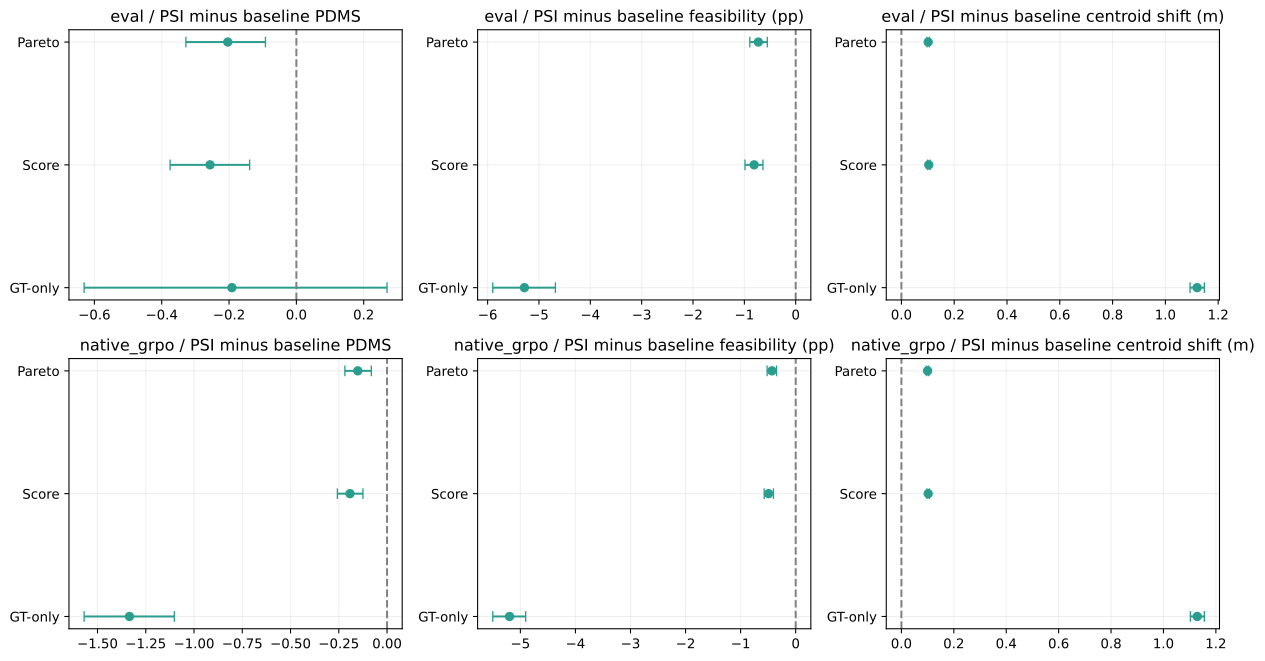

Values plotted in this chart, from the file beside it:
analysis, split, protocol, left, right, metric, n, mean_difference, median_difference, ci_low, ci_high, log_cluster_ci_low, log_cluster_ci_high, win_fraction, tie_fraction, log_count
final512_seed_average, holdout, eval, psi, il_sft, mean_PDMS, 5000, -0.1915, 0.9751, -0.6305, 0.2693, -0.6802, 0.3043, 0.566, 0.262, 991
final512_seed_average, holdout, eval, psi, il_sft, feasible_rate, 5000, -0.05284, 0.0, -0.059, -0.0468, -0.05894, -0.04641, 0.0556, 0.744, 991
final512_seed_average, holdout, eval, psi, il_sft, hard_failure_rate, 5000, 0.0153, 0.0, 0.01138, 0.01951, 0.011, 0.01959, 0.1002, 0.8558, 991
final512_seed_average, holdout, eval, psi, il_sft, pairwise_ADE64, 5000, 0.1433, 0.1179, 0.1413, 0.1455, 0.1406, 0.1461, 1.0, 0.0, 991
final512_seed_average, holdout, eval, psi, il_sft, centroid_displacement, 5000, 1.12, 0.9224, 1.093, 1.148, 1.073, 1.17, 0.9518, 0.0, 991
final512_seed_average, holdout, eval, psi, il_sft, Spread_AUC, 5000, 0.1219, 0.09979, 0.1201, 0.1236, 0.1196, 0.1243, 1.0, 0.0, 991
final512_seed_average, holdout, eval, psi, il_sft, min_PDMS, 5000, -2.923, 0.1831, -3.505, -2.35, -3.575, -2.292, 0.5142, 0.2904, 991
final512_seed_average, holdout, eval, psi, il_sft, max_PDMS, 5000, 1.363, 1.462, 0.9979, 1.707, 0.9596, 1.738, 0.5682, 0.3712, 991
final512_seed_average, holdout, eval, psi, il_sft, std_PDMS, 5000, 1.573, 0.1276, 1.354, 1.798, 1.344, 1.792, 0.521, 0.2628, 991
final512_seed_average, holdout, eval, psi, il_sft, CVaR25_PDMS, 5000, -1.851, 0.4788, -2.417, -1.312, -2.44, -1.272, 0.5362, 0.2794, 991
final512_seed_average, holdout, eval, psi, il_sft, Hit16, 5000, 0.2871, 0.0, 0.2745, 0.3001, 0.2696, 0.3055, 0.3874, 0.574, 991
final512_seed_average, holdout, eval, psi, il_sft, Hit8, 5000, 0.3058, 0.0, 0.2933, 0.3189, 0.2874, 0.3249, 0.4338, 0.5206, 991
final512_seed_average, holdout, eval, psi, il_sft, no_safe_group, 5000, 0.02595, 0.0, 0.02107, 0.03097, 0.02081, 0.03126, 0.0564, 0.9242, 991
final512_seed_average, holdout, eval, psi, il_sft, EP, 5000, 5.127, 3.951, 4.665, 5.57, 4.62, 5.623, 0.6132, 0.2986, 991
final512_seed_average, holdout, eval, psi, il_sft, NC, 5000, -1.585, 0.0, -1.888, -1.293, -1.903, -1.272, 0.0046, 0.9426, 991
final512_seed_average, holdout, eval, psi, il_sft, DAC, 5000, 0.07844, 0.0, -0.215, 0.3419, -0.2273, 0.3896, 0.0406, 0.907, 991
final512_seed_average, holdout, eval, psi, il_sft, TTC, 5000, -5.233, 0.0, -5.787, -4.688, -5.842, -4.622, 0.0174, 0.8378, 991
final512_seed_average, holdout, eval, psi, il_sft, DDC, 5000, -0.3802, 0.0, -0.5069, -0.2605, -0.517, -0.2536, 0.0036, 0.968, 991
final512_seed_average, holdout, eval, psi, il_sft, Comfort, 5000, 0.008125, 0.0, -0.02094, 0.05, -0.02116, 0.05071, 0.0014, 0.9968, 991
final512_seed_average, holdout, eval, psi, il_sft, GT_center_distance, 5000, 1.014, 0.7911, 0.986, 1.042, 0.9676, 1.063, 0.8886, 0.0, 991
final512_seed_average, holdout, eval, psi, il_sft, CRN_policy_shift, 5000, 1.124, 0.9234, 1.099, 1.152, 1.076, 1.173, 0.96, 0.0, 991
final512_seed_average, holdout, eval, psi, score, mean_PDMS, 5000, -0.2564, 0.0, -0.3751, -0.1389, -0.3834, -0.136, 0.4338, 0.3354, 991
final512_seed_average, holdout, eval, psi, score, feasible_rate, 5000, -0.008098, 0.0, -0.009873, -0.00638, -0.009818, -0.006346, 0.0856, 0.7752, 991
final512_seed_average, holdout, eval, psi, score, hard_failure_rate, 5000, 0.003103, 0.0, 0.001928, 0.004311, 0.001869, 0.004391, 0.0742, 0.8708, 991
final512_seed_average, holdout, eval, psi, score, pairwise_ADE64, 5000, -0.0001212, 0.007813, -0.000917, 0.0006685, -0.001506, 0.001102, 0.678, 0.0, 991
final512_seed_average, holdout, eval, psi, score, centroid_displacement, 5000, 0.1036, 0.09349, 0.09925, 0.1084, 0.09767, 0.1096, 0.8048, 0.0, 991
final512_seed_average, holdout, eval, psi, score, Spread_AUC, 5000, -0.0002037, 0.006825, -0.0009455, 0.000501, -0.00139, 0.0008911, 0.6774, 0.0, 991
final512_seed_average, holdout, eval, psi, score, min_PDMS, 5000, -0.321, 0.0, -0.5482, -0.102, -0.5568, -0.09414, 0.3994, 0.4078, 991
final512_seed_average, holdout, eval, psi, score, max_PDMS, 5000, -0.06244, 0.0, -0.1837, 0.04887, -0.1847, 0.0495, 0.3632, 0.5538, 991
final512_seed_average, holdout, eval, psi, score, std_PDMS, 5000, 0.09662, 0.0, -0.005562, 0.1953, -0.007104, 0.2037, 0.375, 0.3336, 991
final512_seed_average, holdout, eval, psi, score, CVaR25_PDMS, 5000, -0.3547, 0.0, -0.534, -0.1696, -0.5456, -0.1574, 0.4126, 0.3778, 991
final512_seed_average, holdout, eval, psi, score, Hit16, 5000, -0.001425, 0.0, -0.003326, 0.0005006, -0.003421, 0.0004308, 0.0218, 0.9526, 991
final512_seed_average, holdout, eval, psi, score, Hit8, 5000, -0.002012, 0.0, -0.0039, -0.000125, -0.0039, -0.0001699, 0.0336, 0.927, 991
final512_seed_average, holdout, eval, psi, score, no_safe_group, 5000, 0.004275, 0.0, 0.002325, 0.0062, 0.002459, 0.006204, 0.0288, 0.956, 991
final512_seed_average, holdout, eval, psi, score, EP, 5000, 0.2083, 0.0, 0.091, 0.3264, 0.08013, 0.3321, 0.4476, 0.38, 991
final512_seed_average, holdout, eval, psi, score, NC, 5000, -0.3512, 0.0, -0.4373, -0.2662, -0.4466, -0.2591, 0.012, 0.9474, 991
final512_seed_average, holdout, eval, psi, score, DAC, 5000, 0.03609, 0.0, -0.04173, 0.1173, -0.04705, 0.116, 0.0456, 0.917, 991
final512_seed_average, holdout, eval, psi, score, TTC, 5000, -0.7506, 0.0, -0.8986, -0.6047, -0.903, -0.5966, 0.0452, 0.857, 991
final512_seed_average, holdout, eval, psi, score, DDC, 5000, -0.1003, 0.0, -0.1471, -0.05883, -0.1498, -0.05562, 0.0086, 0.9696, 991
final512_seed_average, holdout, eval, psi, score, Comfort, 5000, -0.01109, 0.0, -0.02625, -0.0009375, -0.02643, -0.0006432, 0.0004, 0.9978, 991
final512_seed_average, holdout, eval, psi, score, GT_center_distance, 5000, 0.09937, 0.09016, 0.09488, 0.1039, 0.09339, 0.1055, 0.79, 0.0, 991
final512_seed_average, holdout, eval, psi, score, CRN_policy_shift, 5000, 0.1041, 0.09292, 0.09959, 0.1085, 0.09819, 0.1099, 0.8094, 0.0, 991
final512_seed_average, holdout, eval, psi, pareto, mean_PDMS, 5000, -0.2038, 0.0, -0.3282, -0.09184, -0.3285, -0.08204, 0.4342, 0.3346, 991
final512_seed_average, holdout, eval, psi, pareto, feasible_rate, 5000, -0.007273, 0.0, -0.008939, -0.005531, -0.009056, -0.005544, 0.0864, 0.7752, 991
final512_seed_average, holdout, eval, psi, pareto, hard_failure_rate, 5000, 0.002648, 0.0, 0.001484, 0.003833, 0.001376, 0.003887, 0.072, 0.8726, 991
final512_seed_average, holdout, eval, psi, pareto, pairwise_ADE64, 5000, -0.000668, 0.007924, -0.001526, 0.0001658, -0.002059, 0.0006929, 0.6754, 0.0, 991
final512_seed_average, holdout, eval, psi, pareto, centroid_displacement, 5000, 0.1014, 0.09002, 0.09706, 0.106, 0.09519, 0.1075, 0.7982, 0.0, 991
final512_seed_average, holdout, eval, psi, pareto, Spread_AUC, 5000, -0.000663, 0.006917, -0.001357, 6.987995877862038e-05, -0.001854, 0.0004559, 0.6746, 0.0, 991
final512_seed_average, holdout, eval, psi, pareto, min_PDMS, 5000, -0.259, 0.0, -0.47, -0.03848, -0.4805, -0.0365, 0.3992, 0.409, 991
final512_seed_average, holdout, eval, psi, pareto, max_PDMS, 5000, -0.03293, 0.0, -0.1548, 0.08261, -0.1534, 0.08582, 0.3626, 0.5536, 991
final512_seed_average, holdout, eval, psi, pareto, std_PDMS, 5000, 0.08356, 0.0, -0.01151, 0.1811, -0.01686, 0.1848, 0.3738, 0.3336, 991
final512_seed_average, holdout, eval, psi, pareto, CVaR25_PDMS, 5000, -0.2871, 0.0, -0.4679, -0.1044, -0.4742, -0.08657, 0.4106, 0.3784, 991
final512_seed_average, holdout, eval, psi, pareto, Hit16, 5000, -0.000975, 0.0, -0.00295, 0.000875, -0.002827, 0.000759, 0.023, 0.9508, 991
final512_seed_average, holdout, eval, psi, pareto, Hit8, 5000, -0.00145, 0.0, -0.003325, 0.0004003, -0.003446, 0.0003994, 0.0342, 0.9262, 991
final512_seed_average, holdout, eval, psi, pareto, no_safe_group, 5000, 0.00375, 0.0, 0.001925, 0.0057, 0.001943, 0.005633, 0.0294, 0.9542, 991
final512_seed_average, holdout, eval, psi, pareto, EP, 5000, 0.2324, 0.0, 0.111, 0.3515, 0.1034, 0.3586, 0.4454, 0.3812, 991
final512_seed_average, holdout, eval, psi, pareto, NC, 5000, -0.3187, 0.0, -0.4043, -0.2355, -0.4127, -0.2306, 0.0128, 0.9484, 991
final512_seed_average, holdout, eval, psi, pareto, DAC, 5000, 0.04875, 0.0, -0.03157, 0.1223, -0.04087, 0.1326, 0.0452, 0.9178, 991
final512_seed_average, holdout, eval, psi, pareto, TTC, 5000, -0.675, 0.0, -0.8255, -0.5214, -0.8251, -0.5254, 0.0468, 0.856, 991
final512_seed_average, holdout, eval, psi, pareto, DDC, 5000, -0.09891, 0.0, -0.1434, -0.05672, -0.1512, -0.05509, 0.0084, 0.9704, 991
... 66 more rows
